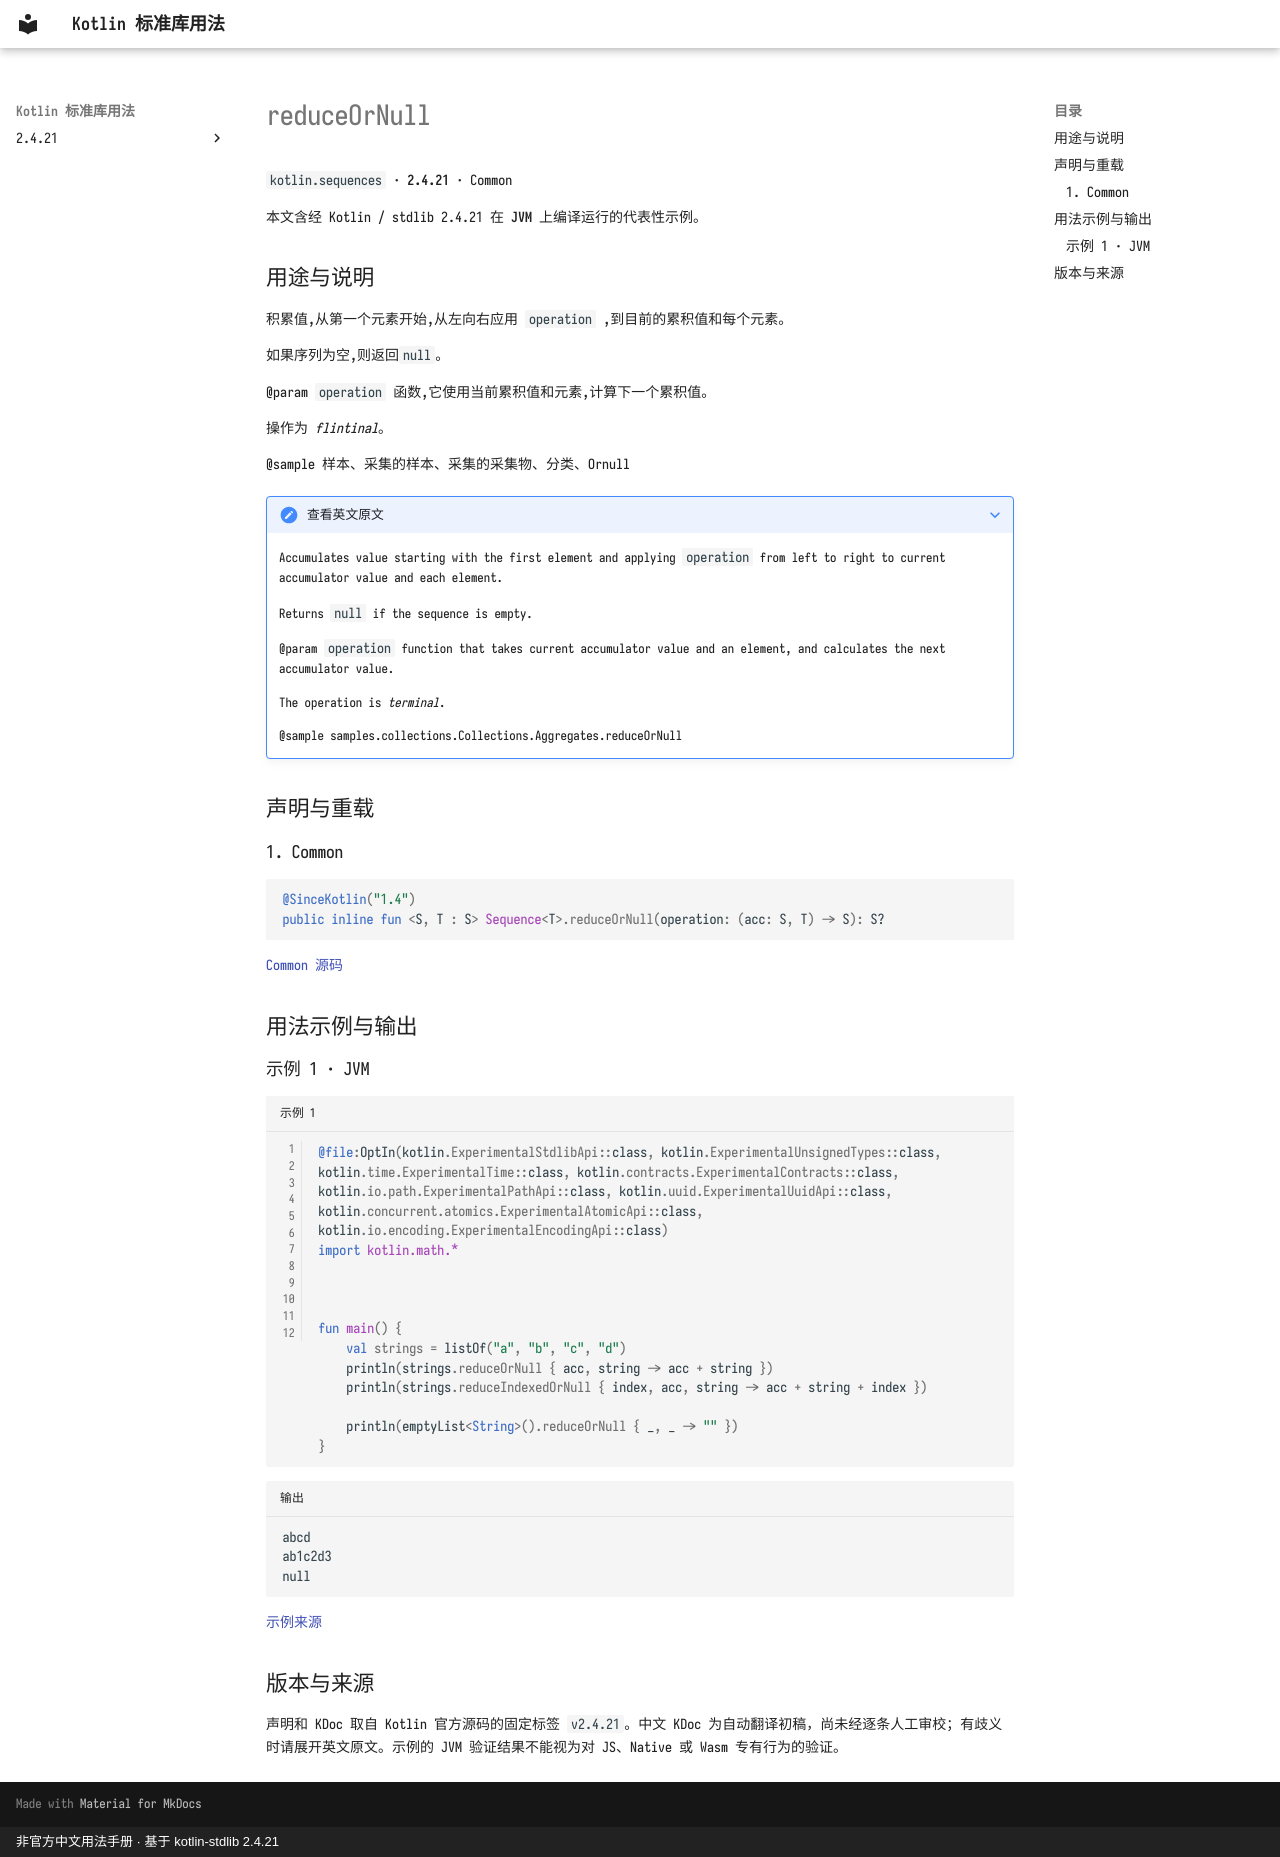

repository: oooooooko/kotlin-stdlib-docs · page: zh/api/kotlin.sequences/reduceornull--232f12bb/index.html · generator: mkdocs · copyright: 非官方中文用法手册 · 基于 kotlin-stdlib 2.4.21

# reduceOrNull

`kotlin.sequences` · **2.4.21** · Common

本文含经 Kotlin / stdlib 2.4.21 在 **JVM** 上编译运行的代表性示例。

## 用途与说明

积累值,从第一个元素开始,从左向右应用 `operation` ,到目前的累积值和每个元素。

如果序列为空,则返回`null`。

@param `operation` 函数,它使用当前累积值和元素,计算下一个累积值。

操作为 _flintinal_。

@sample 样本、采集的样本、采集的采集物、分类、Ornull

??? note "查看英文原文"

    Accumulates value starting with the first element and applying `operation` from left to right
    to current accumulator value and each element.
    
    Returns `null` if the sequence is empty.
    
    @param `operation` function that takes current accumulator value and an element,
    and calculates the next accumulator value.
    
    The operation is _terminal_.
    
    @sample samples.collections.Collections.Aggregates.reduceOrNull

## 声明与重载

### 1. Common

```kotlin
@SinceKotlin("1.4")
public inline fun <S, T : S> Sequence<T>.reduceOrNull(operation: (acc: S, T) -> S): S?
```

[Common 源码](https://github.com/JetBrains/kotlin/blob/v2.4.21/libraries/stdlib/common/src/generated/_Sequences.kt#L2704)

## 用法示例与输出

### 示例 1 · JVM

```kotlin title="示例 1" linenums="1"
@file:OptIn(kotlin.ExperimentalStdlibApi::class, kotlin.ExperimentalUnsignedTypes::class, kotlin.time.ExperimentalTime::class, kotlin.contracts.ExperimentalContracts::class, kotlin.io.path.ExperimentalPathApi::class, kotlin.uuid.ExperimentalUuidApi::class, kotlin.concurrent.atomics.ExperimentalAtomicApi::class, kotlin.io.encoding.ExperimentalEncodingApi::class)
import kotlin.math.*



fun main() {
    val strings = listOf("a", "b", "c", "d")
    println(strings.reduceOrNull { acc, string -> acc + string })
    println(strings.reduceIndexedOrNull { index, acc, string -> acc + string + index })

    println(emptyList<String>().reduceOrNull { _, _ -> "" })
}
```

```text title="输出"
abcd
ab1c2d3
null
```

[示例来源](https://github.com/JetBrains/kotlin/blob/v2.4.21/libraries/stdlib/samples/test/samples/collections/collections.kt#L1255)

## 版本与来源

声明和 KDoc 取自 Kotlin 官方源码的固定标签 `v2.4.21`。中文 KDoc 为自动翻译初稿，尚未经逐条人工审校；有歧义时请展开英文原文。示例的 JVM 验证结果不能视为对 JS、Native 或 Wasm 专有行为的验证。
